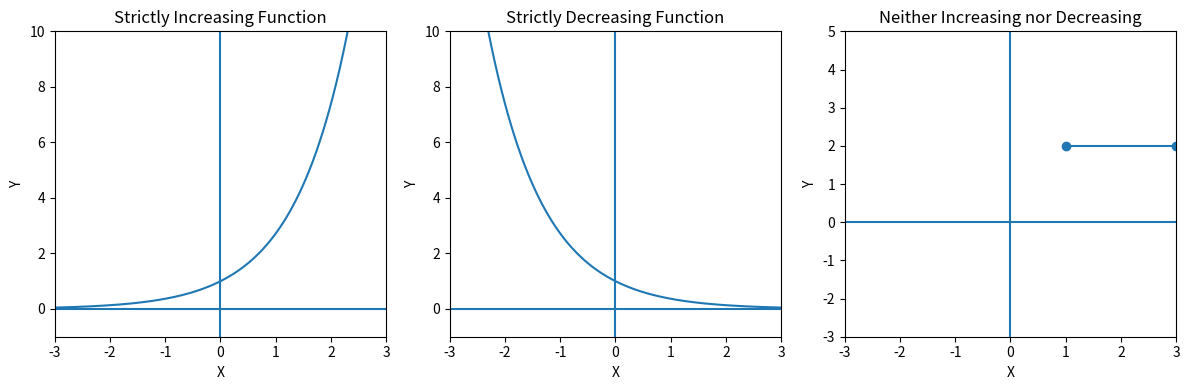

Recreate this plot in Python. (Note: this script raises an exception after producing the figure.)
import numpy as np
import matplotlib.pyplot as plt

# Data
x = np.linspace(-3, 3, 200)

y_inc = np.exp(x)      # Strictly increasing
y_dec = np.exp(-x)     # Strictly decreasing

fig, axes = plt.subplots(1, 3, figsize=(12, 4))

# -----------------------------
# (i) Strictly Increasing
# -----------------------------
axes[0].plot(x, y_inc)
axes[0].axhline(0)
axes[0].axvline(0)

axes[0].set_title("Strictly Increasing Function")
axes[0].set_xlim(-3, 3)
axes[0].set_ylim(-1, 10)

# -----------------------------
# (ii) Strictly Decreasing
# -----------------------------
axes[1].plot(x, y_dec)
axes[1].axhline(0)
axes[1].axvline(0)

axes[1].set_title("Strictly Decreasing Function")
axes[1].set_xlim(-3, 3)
axes[1].set_ylim(-1, 10)

# -----------------------------
# (iii) Neither Increasing nor Decreasing
# -----------------------------
axes[2].plot([1, 3], [2, 2], marker='o')
axes[2].axhline(0)
axes[2].axvline(0)

axes[2].set_title("Neither Increasing nor Decreasing")
axes[2].set_xlim(-3, 3)
axes[2].set_ylim(-3, 5)

# Labels
for ax in axes:
    ax.set_xlabel("X")
    ax.set_ylabel("Y")

plt.tight_layout()
plt.savefig("static/images/in_dec.png", dpi=300, bbox_inches='tight')
plt.show()
